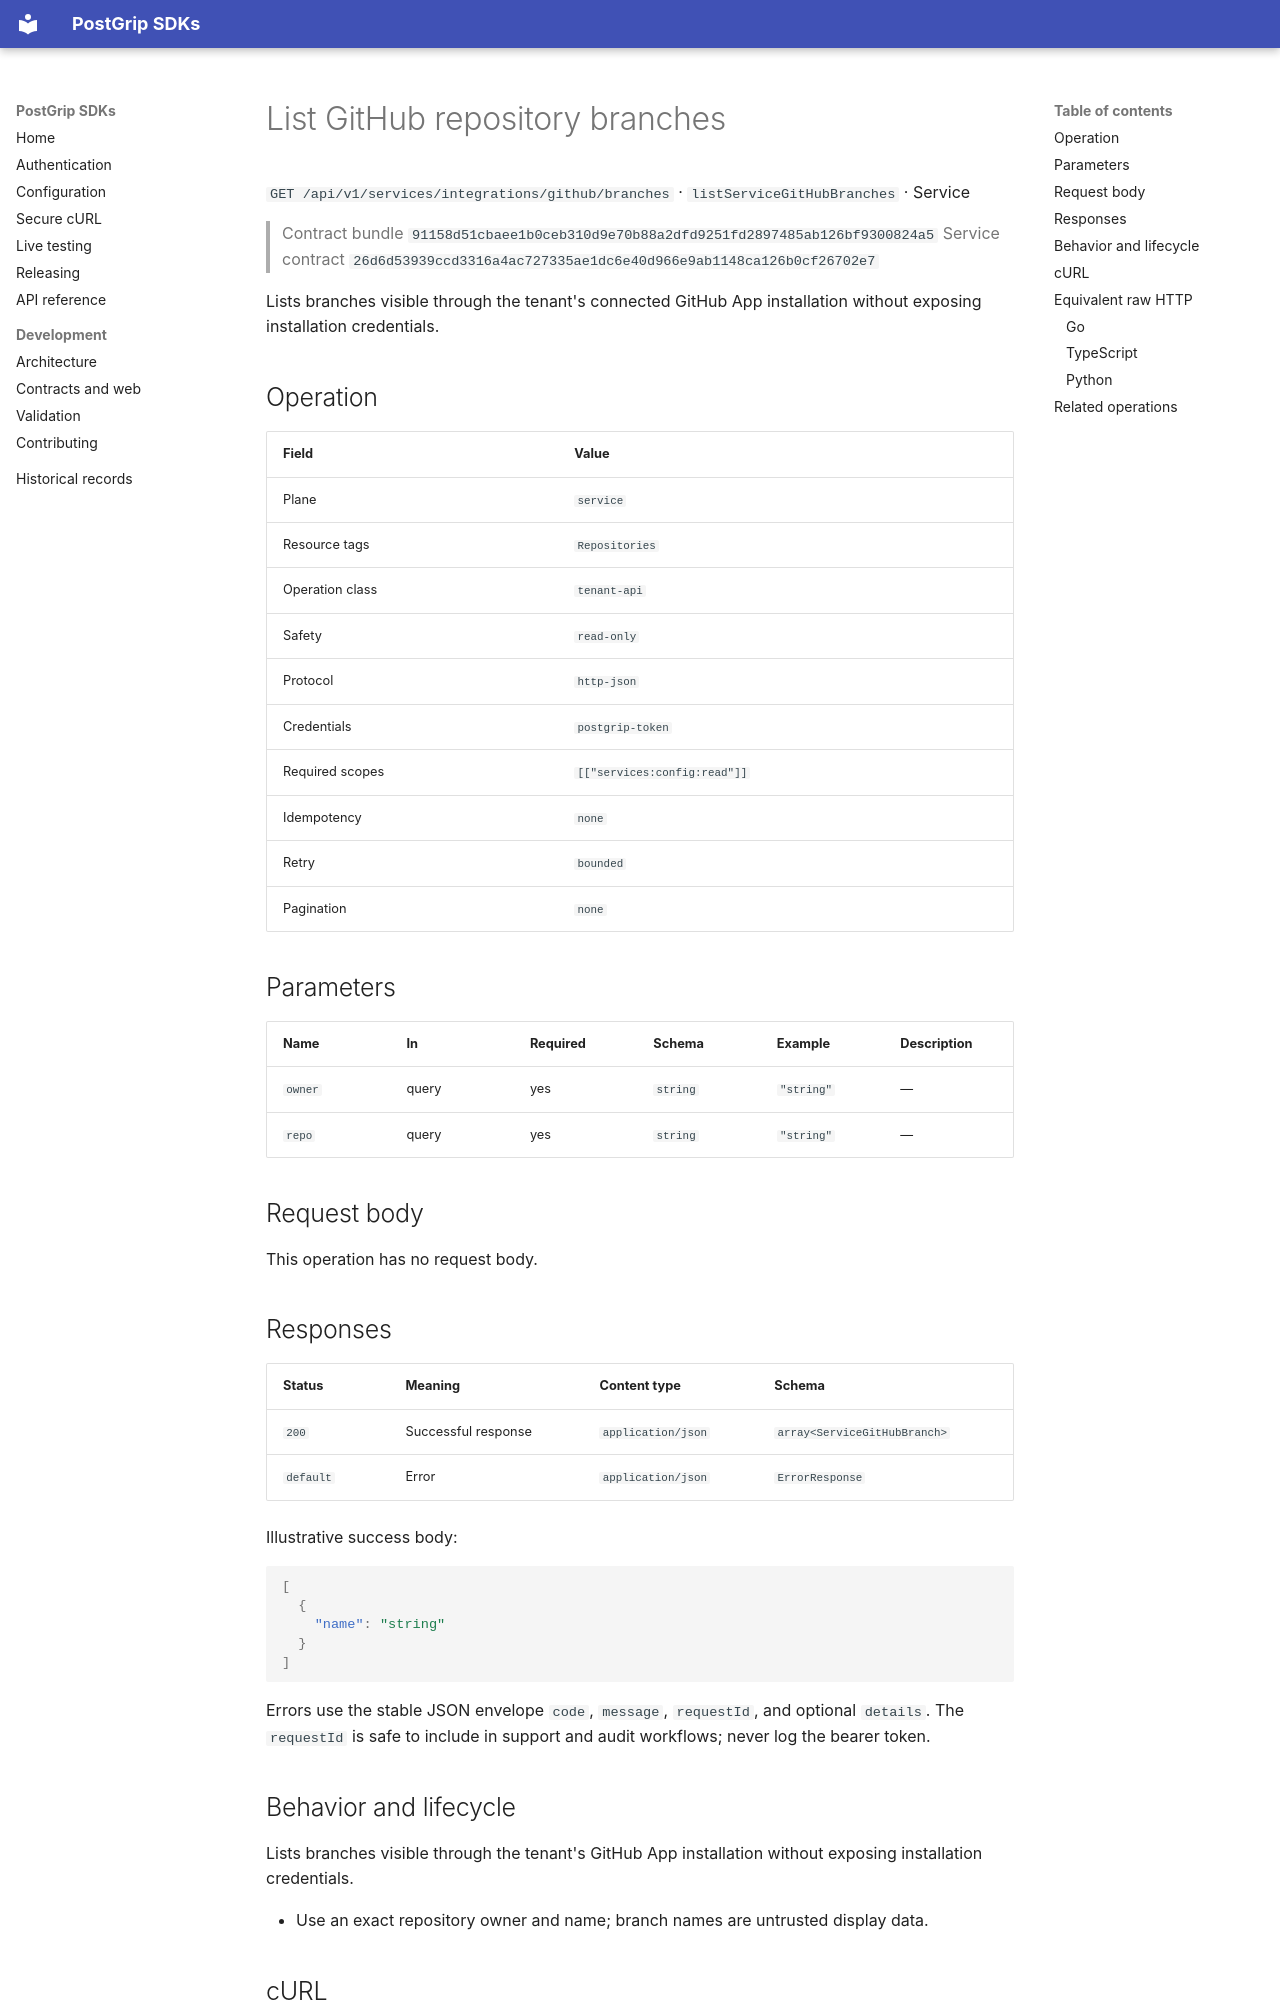

repository: postgrip-io/postgrip-sdk · page: reference/91158d51cbaee1b0ceb310d9e70b88a2dfd9251fd2897485ab126bf9300824a5/service/listServiceGitHubBranches/index.html · generator: mkdocs

# List GitHub repository branches

`GET /api/v1/services/integrations/github/branches` · `listServiceGitHubBranches` · Service

> Contract bundle `91158d51cbaee1b0ceb310d9e70b88a2dfd9251fd2897485ab126bf9300824a5`
> Service contract `26d6d53939ccd3316a4ac727335ae1dc6e40d966e9ab1148ca126b0cf26702e7`

Lists branches visible through the tenant's connected GitHub App installation without exposing installation credentials.

## Operation

| Field | Value |
| --- | --- |
| Plane | `service` |
| Resource tags | `Repositories` |
| Operation class | `tenant-api` |
| Safety | `read-only` |
| Protocol | `http-json` |
| Credentials | `postgrip-token` |
| Required scopes | `[["services:config:read"]]` |
| Idempotency | `none` |
| Retry | `bounded` |
| Pagination | `none` |

## Parameters

| Name | In | Required | Schema | Example | Description |
| --- | --- | --- | --- | --- | --- |
| `owner` | query | yes | `string` | `"string"` | — |
| `repo` | query | yes | `string` | `"string"` | — |

## Request body

This operation has no request body.

## Responses

| Status | Meaning | Content type | Schema |
| --- | --- | --- | --- |
| `200` | Successful response | `application/json` | `array<ServiceGitHubBranch>` |
| `default` | Error | `application/json` | `ErrorResponse` |

Illustrative success body:

```json
[
  {
    "name": "string"
  }
]
```

Errors use the stable JSON envelope `code`, `message`, `requestId`, and optional `details`.
The `requestId` is safe to include in support and audit workflows; never log the bearer token.

## Behavior and lifecycle

Lists branches visible through the tenant's GitHub App installation without exposing installation credentials.

- Use an exact repository owner and name; branch names are untrusted display data.
